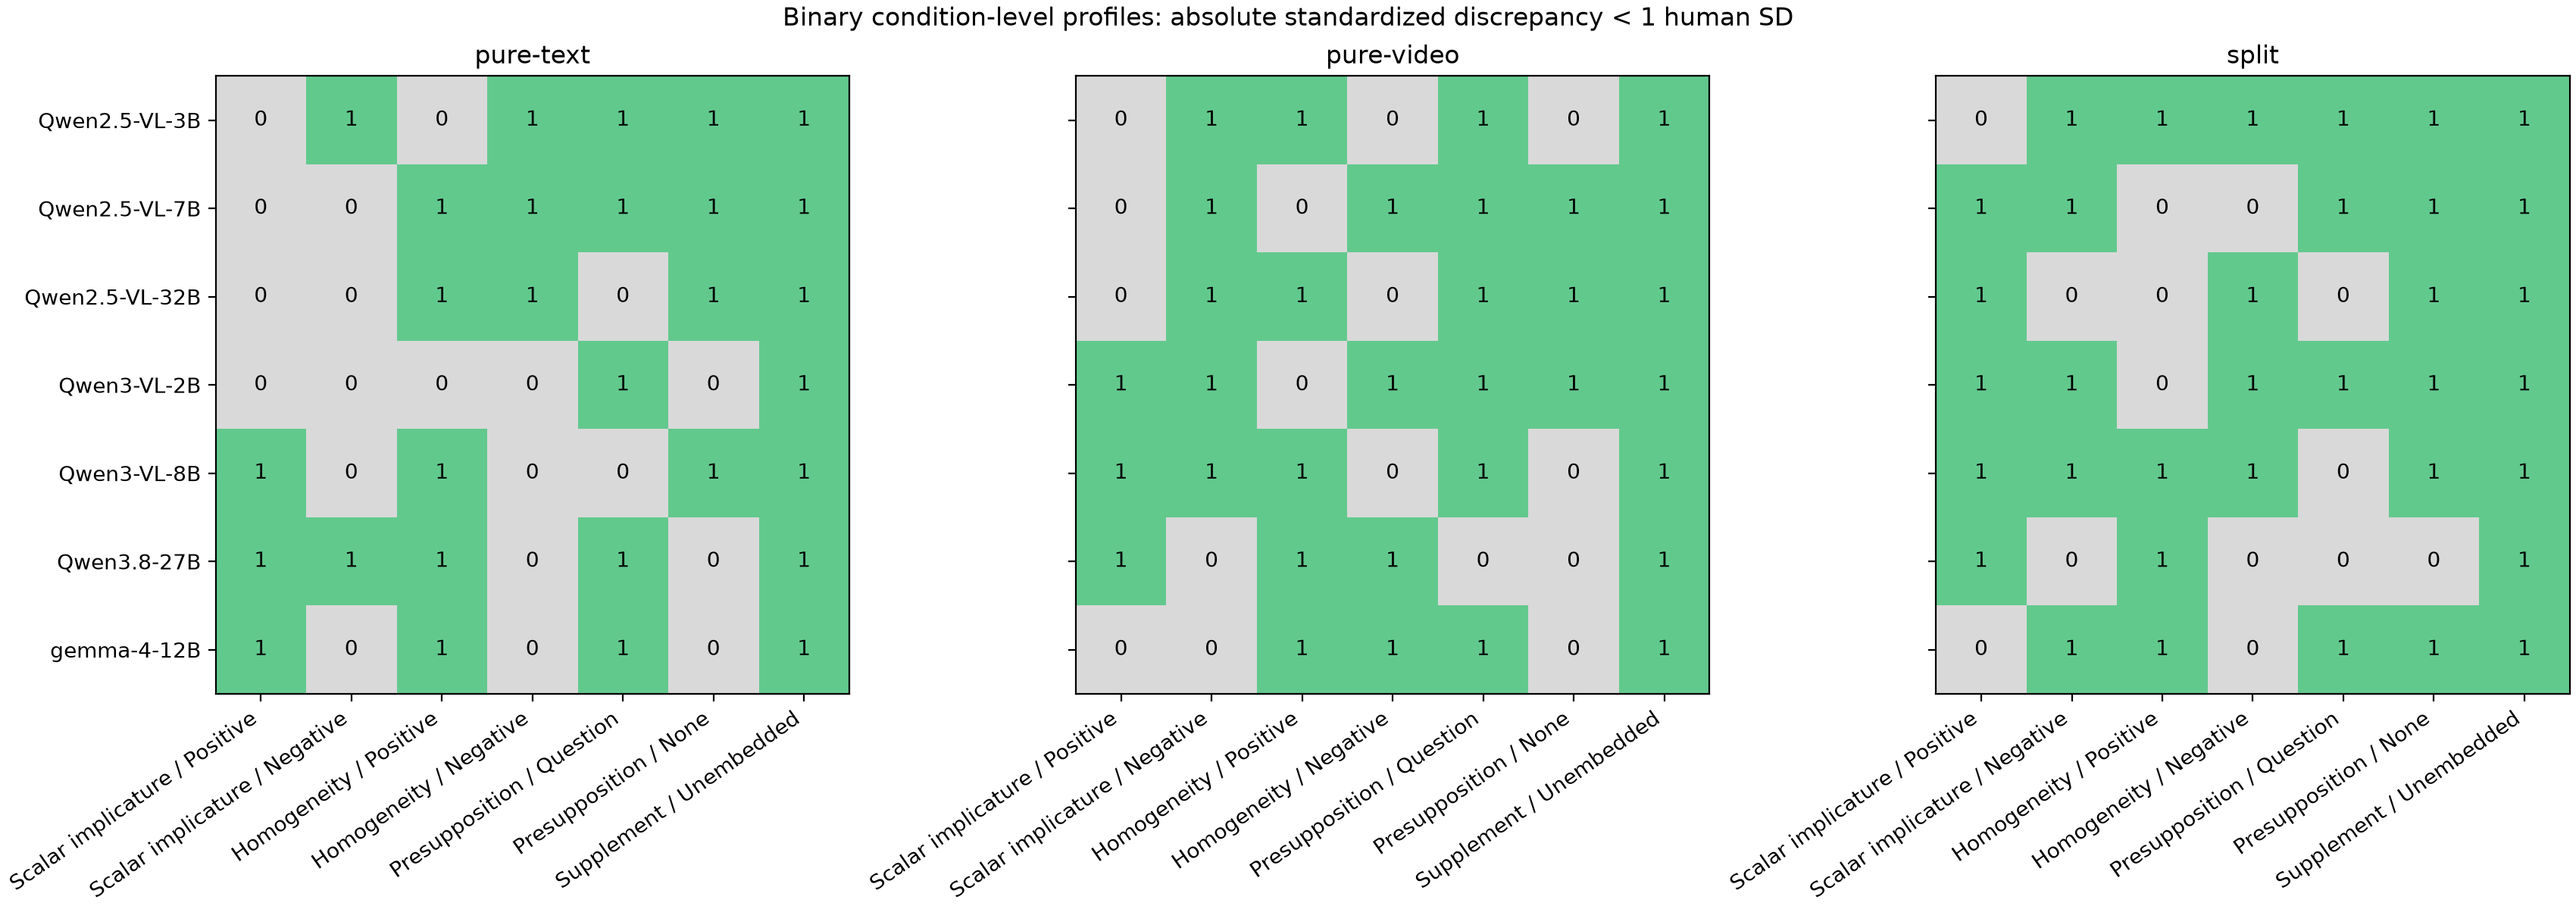

The file beside this chart, header and first rows:
model, input_mode, threshold, Scalar implicature / Positive, Scalar implicature / Negative, Homogeneity / Positive, Homogeneity / Negative, Presupposition / Question, Presupposition / None, Supplement / Unembedded, profile, n_human_like
Qwen/Qwen2.5-VL-3B-Instruct, pure-text, 1.0, 0, 1, 0, 1, 1, 1, 1, 0101111, 5
Qwen/Qwen2.5-VL-7B-Instruct, pure-text, 1.0, 0, 0, 1, 1, 1, 1, 1, 0011111, 5
Qwen/Qwen2.5-VL-32B-Instruct, pure-text, 1.0, 0, 0, 1, 1, 0, 1, 1, 0011011, 4
Qwen/Qwen3-VL-2B-Instruct, pure-text, 1.0, 0, 0, 0, 0, 1, 0, 1, 0000101, 2
Qwen/Qwen3-VL-8B-Instruct, pure-text, 1.0, 1, 0, 1, 0, 0, 1, 1, 1010011, 4
Qwen/Qwen3.8-27B, pure-text, 1.0, 1, 1, 1, 0, 1, 0, 1, 1110101, 5
google/gemma-4-12B-it, pure-text, 1.0, 1, 0, 1, 0, 1, 0, 1, 1010101, 4
Qwen/Qwen2.5-VL-3B-Instruct, pure-video, 1.0, 0, 1, 1, 0, 1, 0, 1, 0110101, 4
Qwen/Qwen2.5-VL-7B-Instruct, pure-video, 1.0, 0, 1, 0, 1, 1, 1, 1, 0101111, 5
Qwen/Qwen2.5-VL-32B-Instruct, pure-video, 1.0, 0, 1, 1, 0, 1, 1, 1, 0110111, 5
Qwen/Qwen3-VL-2B-Instruct, pure-video, 1.0, 1, 1, 0, 1, 1, 1, 1, 1101111, 6
Qwen/Qwen3-VL-8B-Instruct, pure-video, 1.0, 1, 1, 1, 0, 1, 0, 1, 1110101, 5
Qwen/Qwen3.8-27B, pure-video, 1.0, 1, 0, 1, 1, 0, 0, 1, 1011001, 4
google/gemma-4-12B-it, pure-video, 1.0, 0, 0, 1, 1, 1, 0, 1, 0011101, 4
Qwen/Qwen2.5-VL-3B-Instruct, split, 1.0, 0, 1, 1, 1, 1, 1, 1, 0111111, 6
Qwen/Qwen2.5-VL-7B-Instruct, split, 1.0, 1, 1, 0, 0, 1, 1, 1, 1100111, 5
Qwen/Qwen2.5-VL-32B-Instruct, split, 1.0, 1, 0, 0, 1, 0, 1, 1, 1001011, 4
Qwen/Qwen3-VL-2B-Instruct, split, 1.0, 1, 1, 0, 1, 1, 1, 1, 1101111, 6
Qwen/Qwen3-VL-8B-Instruct, split, 1.0, 1, 1, 1, 1, 0, 1, 1, 1111011, 6
Qwen/Qwen3.8-27B, split, 1.0, 1, 0, 1, 0, 0, 0, 1, 1010001, 3
google/gemma-4-12B-it, split, 1.0, 0, 1, 1, 0, 1, 1, 1, 0110111, 5
